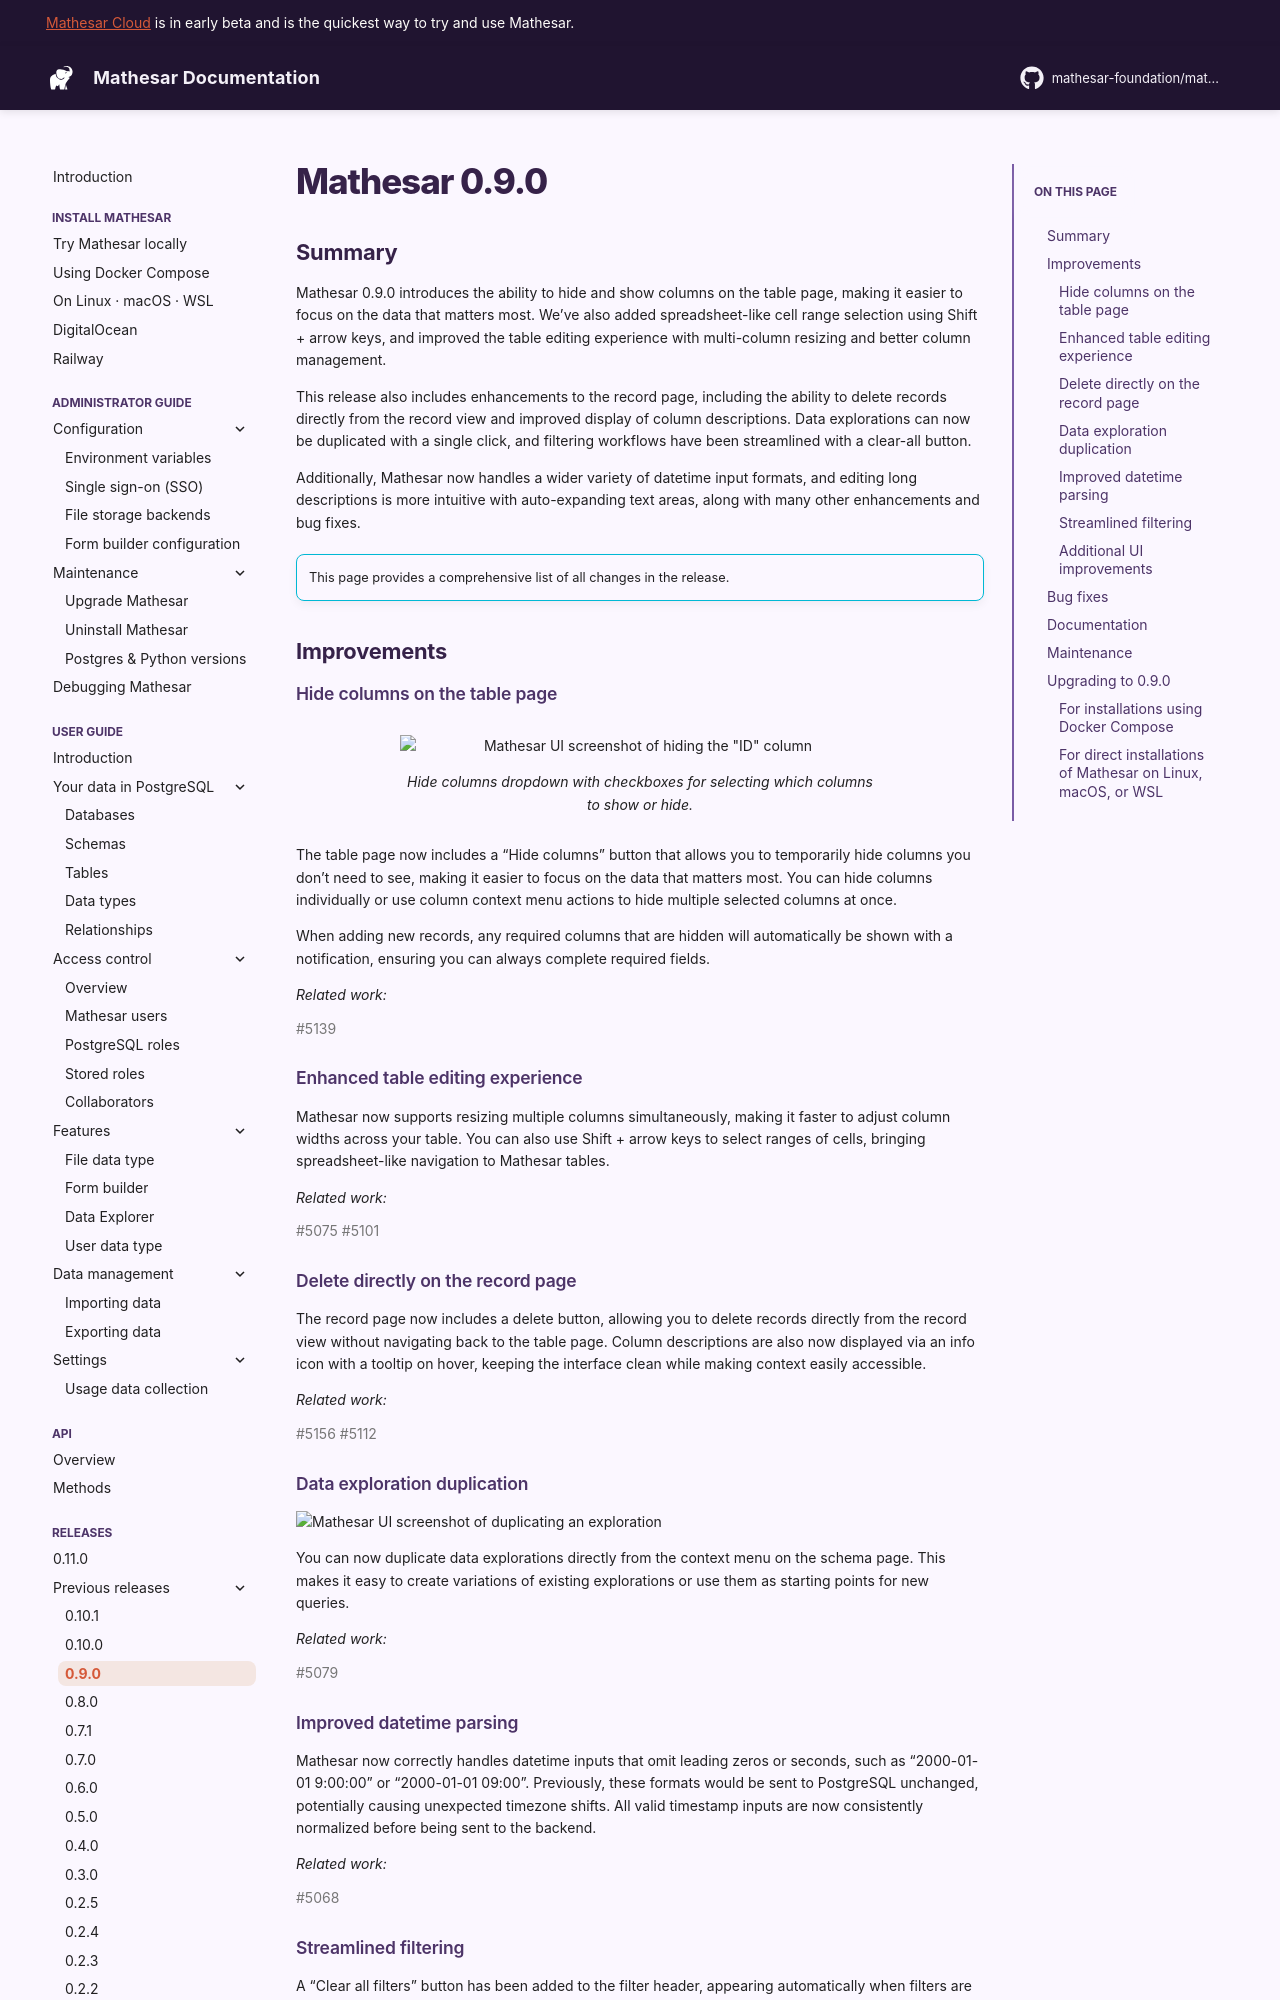

repository: mathesar-foundation/mathesar · page: 0.11.0/releases/0.9.0/index.html · generator: mkdocs

# Mathesar 0.9.0

## Summary

Mathesar 0.9.0 introduces the ability to hide and show columns on the table page, making it easier to focus on the data that matters most. We've also added spreadsheet-like cell range selection using Shift + arrow keys, and improved the table editing experience with multi-column resizing and better column management.

This release also includes enhancements to the record page, including the ability to delete records directly from the record view and improved display of column descriptions. Data explorations can now be duplicated with a single click, and filtering workflows have been streamlined with a clear-all button.

Additionally, Mathesar now handles a wider variety of datetime input formats, and editing long descriptions is more intuitive with auto-expanding text areas, along with many other enhancements and bug fixes.

!!! info ""
	This page provides a comprehensive list of all changes in the release.

<!-- ## Security fixes -->


<!-- ## Breaking changes -->
<!-- (This section lists any breaking changes to publicly exposed and documented machine interfaces to Mathesar such as the API or DB functions) -->


## Improvements

### Hide columns on the table page


![Mathesar UI screenshot of hiding the "ID" column](../assets/releases/0.9.0/hide-columns-dropdown.png)
///caption
Hide columns dropdown with checkboxes for selecting which columns to show or hide.
///

The table page now includes a "Hide columns" button that allows you to temporarily hide columns you don't need to see, making it easier to focus on the data that matters most. You can hide columns individually or use column context menu actions to hide multiple selected columns at once.

When adding new records, any required columns that are hidden will automatically be shown with a notification, ensuring you can always complete required fields.

*Related work:*

[#5139](https://github.com/mathesar-foundation/mathesar/pull/5139 "Hide columns on the table page")

### Enhanced table editing experience

Mathesar now supports resizing multiple columns simultaneously, making it faster to adjust column widths across your table. You can also use Shift + arrow keys to select ranges of cells, bringing spreadsheet-like navigation to Mathesar tables.

*Related work:*

[#5075](https://github.com/mathesar-foundation/mathesar/pull/5075 "Allow multiple columns to be resized together") [#5101](https://github.com/mathesar-foundation/mathesar/pull/5101 "Implement cell range selection (shift + arrow)")

### Delete directly on the record page

The record page now includes a delete button, allowing you to delete records directly from the record view without navigating back to the table page. Column descriptions are also now displayed via an info icon with a tooltip on hover, keeping the interface clean while making context easily accessible.

*Related work:*

[#5156](https://github.com/mathesar-foundation/mathesar/pull/5156 "Enable record deletion from the record page") [#5112](https://github.com/mathesar-foundation/mathesar/pull/5112 "Show column descriptions in record page")

### Data exploration duplication

![Mathesar UI screenshot of duplicating an exploration](../assets/releases/0.9.0/data-exploration-duplication.png)

You can now duplicate data explorations directly from the context menu on the schema page. This makes it easy to create variations of existing explorations or use them as starting points for new queries.

*Related work:*

[#5079](https://github.com/mathesar-foundation/mathesar/pull/5079 "Add data exploration duplication entry")

### Improved datetime parsing

Mathesar now correctly handles datetime inputs that omit leading zeros or seconds, such as "2000-01-01 9:00:00" or "2000-01-01 09:00". Previously, these formats would be sent to PostgreSQL unchanged, potentially causing unexpected timezone shifts. All valid timestamp inputs are now consistently normalized before being sent to the backend.

*Related work:*

[#5068](https://github.com/mathesar-foundation/mathesar/pull/5068 "Improve datetime parsing for loose timestamp formats")

### Streamlined filtering



A "Clear all filters" button has been added to the filter header, appearing automatically when filters are active. This provides a quick way to reset your view and start fresh with filtering.

*Related work:*

[#5136](https://github.com/mathesar-foundation/mathesar/pull/5136 "Add button to clear all filters")
